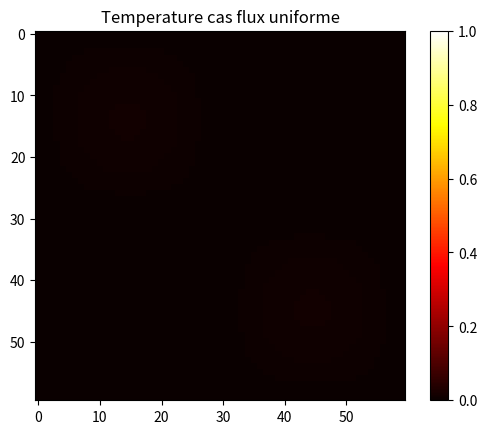
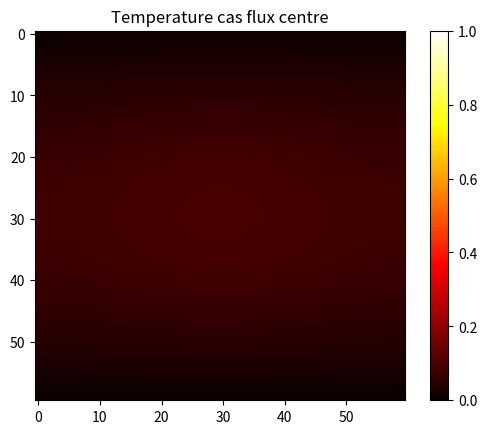
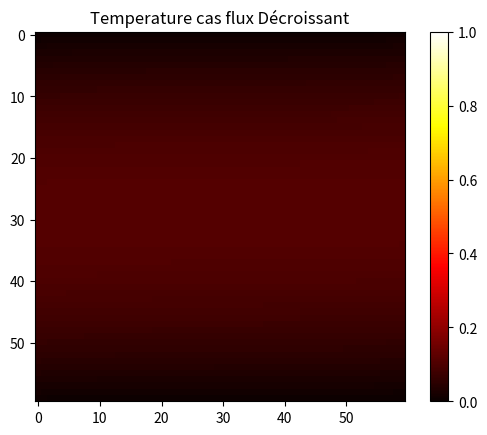

Python code for these plots, in order:
import numpy as np
import matplotlib.pyplot as plt
from scipy.linalg import solve
def conjgrad(A, b, x):
    n = len(b)
    r = b - np.dot(A, x)
    p = r
    rsold = np.dot(r.T, r)
    for i in range(n):
        Ap = np.dot(A, p)
        alpha = rsold / np.dot(p.T, Ap)
        x = x + alpha * p
        r = r - alpha * Ap
        rsnew = np.dot(r.T, r)
        if np.sqrt(rsnew) < 1e-10:
            break
        p = r + (rsnew / rsold) * p
        rsold = rsnew
    return x
def f_uniform(x, y):
    return np.sin(2 * np.pi * x) * np.sin(2 * np.pi * y)

def f_center(x, y):
    return np.exp(-((x - 0.5) ** 2 + (y - 0.5) ** 2) / 0.1) + 0.3

def f_periodic(x, y):
    return -2 * np.pi ** 2 * np.sin(np.pi * x) * np.sin(np.pi * y)

def f_linear(x, y):
    return np.exp(-x*0.2)

def find_A_and_b(N, f):
    # N*N désigne le nombre de points de la discrétisation spatiale
    # f désigne la fonction f:(x,y)->f(x,y) représentant le flux
    # Utilisation de la méthode de différences finies pour discrétisation de l'espace
    # dans ce cas on va modéliser le problème dans un carré [0;1]×[0,1]
    h = 1 / (N + 1)
    x = np.linspace(h, 1 - h, N)
    y = np.linspace(h, 1 - h, N)
    X, Y = np.meshgrid(x, y, indexing='ij')

    # Construction de la matrice A
    A = np.zeros((N**2, N**2))
    for i in range(len(A)):
        for j in range(len(A)):
            if j == i - 1:
                A[i][j] = 1 / h**2
            if j == i - N:
                A[i][j] = 1 / h**2
            if j == i:
                A[i][j] = -4 / h**2
            if j == i + 1:
                A[i][j] = 1 / h**2
            if j == i + N:
                A[i][j] = 1 / h**2

    # Construction du vecteur b
    b = -f(X, Y)
    b = b.flatten() #on transforme cette grille de N*N elements en un vecteur de N**2 éléments

    # Une fois la matrice A construite et le vecteur b construit, ce n'est plus qu'un système linéaire
    T=conjgrad(A, b,np.zeros(len(b)))
    return T


def f(x, y):
    return np.exp(-((x-0.5)**2 + (y-0.5)**2)/0.1)
#Generate temperature field using the found T

N = 60 # Grid size
T_uniform = find_A_and_b(N, f_uniform).reshape((N, N))
#Plot temperature as a heatmap

fig, ax = plt.subplots()
im = ax.imshow(T_uniform, cmap='hot', vmin=0, vmax=1)
ax.set_title('Temperature cas flux uniforme')
fig.colorbar(im)
plt.show()


T_center = find_A_and_b(N, f_center).reshape((N, N))
#Plot temperature as a heatmap

fig, ax = plt.subplots()
im = ax.imshow(T_center, cmap='hot', vmin=0, vmax=1)
ax.set_title('Temperature cas flux centre')
fig.colorbar(im)
plt.show()



T_linear = find_A_and_b(N, f_linear).reshape((N, N))
#Plot temperature as a heatmap

fig, ax = plt.subplots()
im = ax.imshow(T_linear, cmap='hot', vmin=0, vmax=1)
ax.set_title('Temperature cas flux Décroissant')
fig.colorbar(im)
plt.show()


# def find_A_and_b_1(N, f):
#     # N*N désigne le nombre de points de la discrétisation spatiale
#     # f désigne la fonction f:(x,y)->f(x,y) représentant le flux
#     # Utilisation de la méthode de différences finies pour discrétisation de l'espace
#     # dans ce cas on va modéliser le problème dans un carré [0;1]×[0,1]
#     h = 1 / (N + 1)
#     x = np.linspace(h, 1 - h, N)
#     y = np.linspace(h, 1 - h, N)
#     X, Y = np.meshgrid(x, y, indexing='ij')

#     # Construction de la matrice A
#     A = np.zeros((N**2, N**2))
#     for i in range(len(A)):
#         for j in range(len(A)):
#             if j == i - 1:
#                 A[i][j] = 1 / h**2
#             if j == i - N:
#                 A[i][j] = 1 / h**2
#             if j == i:
#                 A[i][j] = -4 / h**2
#             if j == i + 1:
#                 A[i][j] = 1 / h**2
#             if j == i + N:
#                 A[i][j] = 1 / h**2

#     # Construction du vecteur b
#     b = -f(X, Y)
#     b = b.flatten() #on transforme cette grille de N*N elements en un vecteur de N**2 éléments

#     # Une fois la matrice A construite et le vecteur b construit, ce n'est plus qu'un système linéaire
#     T = solve(A, b)
#     return T



# def f(x, y):
#     return np.exp(-((x-0.5)**2 + (y-0.5)**2)/0.1)

# # Generate temperature field using the found T
# N = 50 # Grid size
# T_1 = find_A_and_b_1(N, f).reshape((N, N))

# # Plot temperature as a heatmap
# fig, ax = plt.subplots()
# im = ax.imshow(T_1, cmap='hot', vmin=0, vmax=1)
# ax.set_title('Temperature')
# fig.colorbar(im)
# plt.show()


